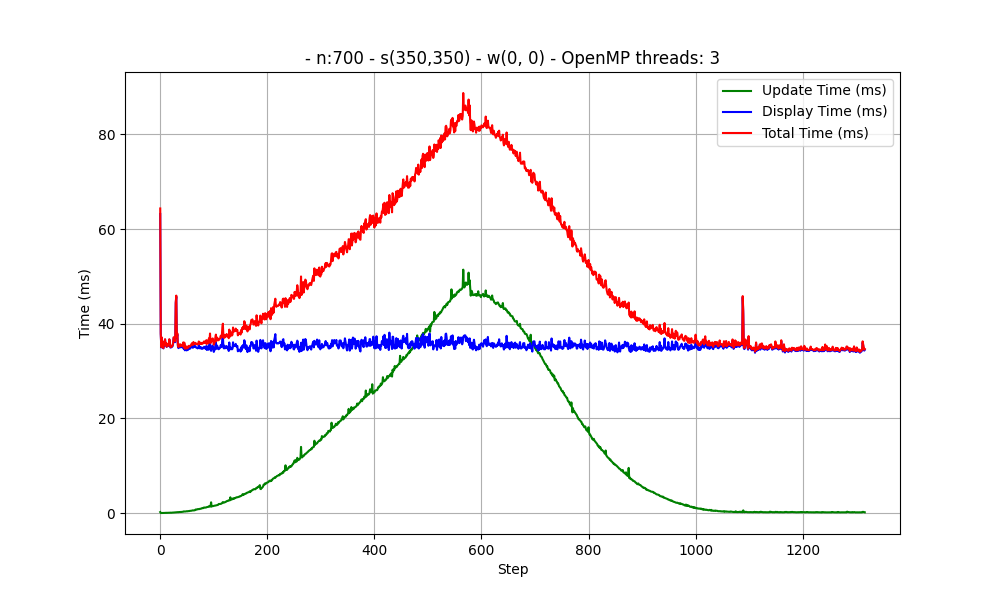

Data behind this chart, as committed beside it:
Taille du terrain : 1
Nombre de cellules par direction : 700
Vecteur vitesse : [0, 0]
Position initiale du foyer (col, ligne) : 350, 350
OpenMP threads: 3
step, update_time, display_time, total_time
0, 217, 63184, 64348
1, 24, 37887, 38011
2, 32, 35012, 35077
3, 32, 37044, 37092
4, 28, 35358, 35403
5, 31, 34936, 34983
6, 37, 34793, 34847
7, 43, 36144, 36205
8, 45, 35417, 35480
9, 56, 36655, 36723
10, 49, 35517, 35580
11, 76, 35850, 35939
12, 48, 35094, 35154
13, 67, 35655, 35735
14, 67, 35466, 35550
15, 68, 35279, 35361
16, 92, 35642, 35748
17, 84, 36633, 36728
18, 80, 36010, 36111
19, 100, 34961, 35078
20, 74, 34997, 35082
21, 93, 35042, 35146
22, 99, 35126, 35247
23, 111, 35247, 35377
24, 106, 35714, 35841
25, 124, 36973, 37125
26, 136, 37006, 37168
27, 140, 36290, 36456
28, 147, 36116, 36296
29, 160, 44344, 44529
30, 203, 45709, 45942
31, 173, 37023, 37223
32, 209, 37713, 37959
33, 205, 35289, 35518
34, 193, 34845, 35062
35, 222, 35363, 35604
36, 225, 35388, 35632
37, 227, 34979, 35224
38, 235, 35384, 35635
39, 230, 35144, 35392
40, 250, 35102, 35369
41, 277, 35004, 35297
42, 284, 35283, 35583
43, 293, 35751, 36061
44, 363, 34661, 35044
45, 342, 35655, 36006
46, 338, 34391, 34737
47, 342, 34981, 35330
48, 355, 34852, 35215
49, 396, 34372, 34775
50, 380, 34408, 34798
51, 380, 34734, 35123
52, 425, 34492, 34924
53, 418, 34882, 35310
54, 419, 34908, 35336
... 1,262 more rows
